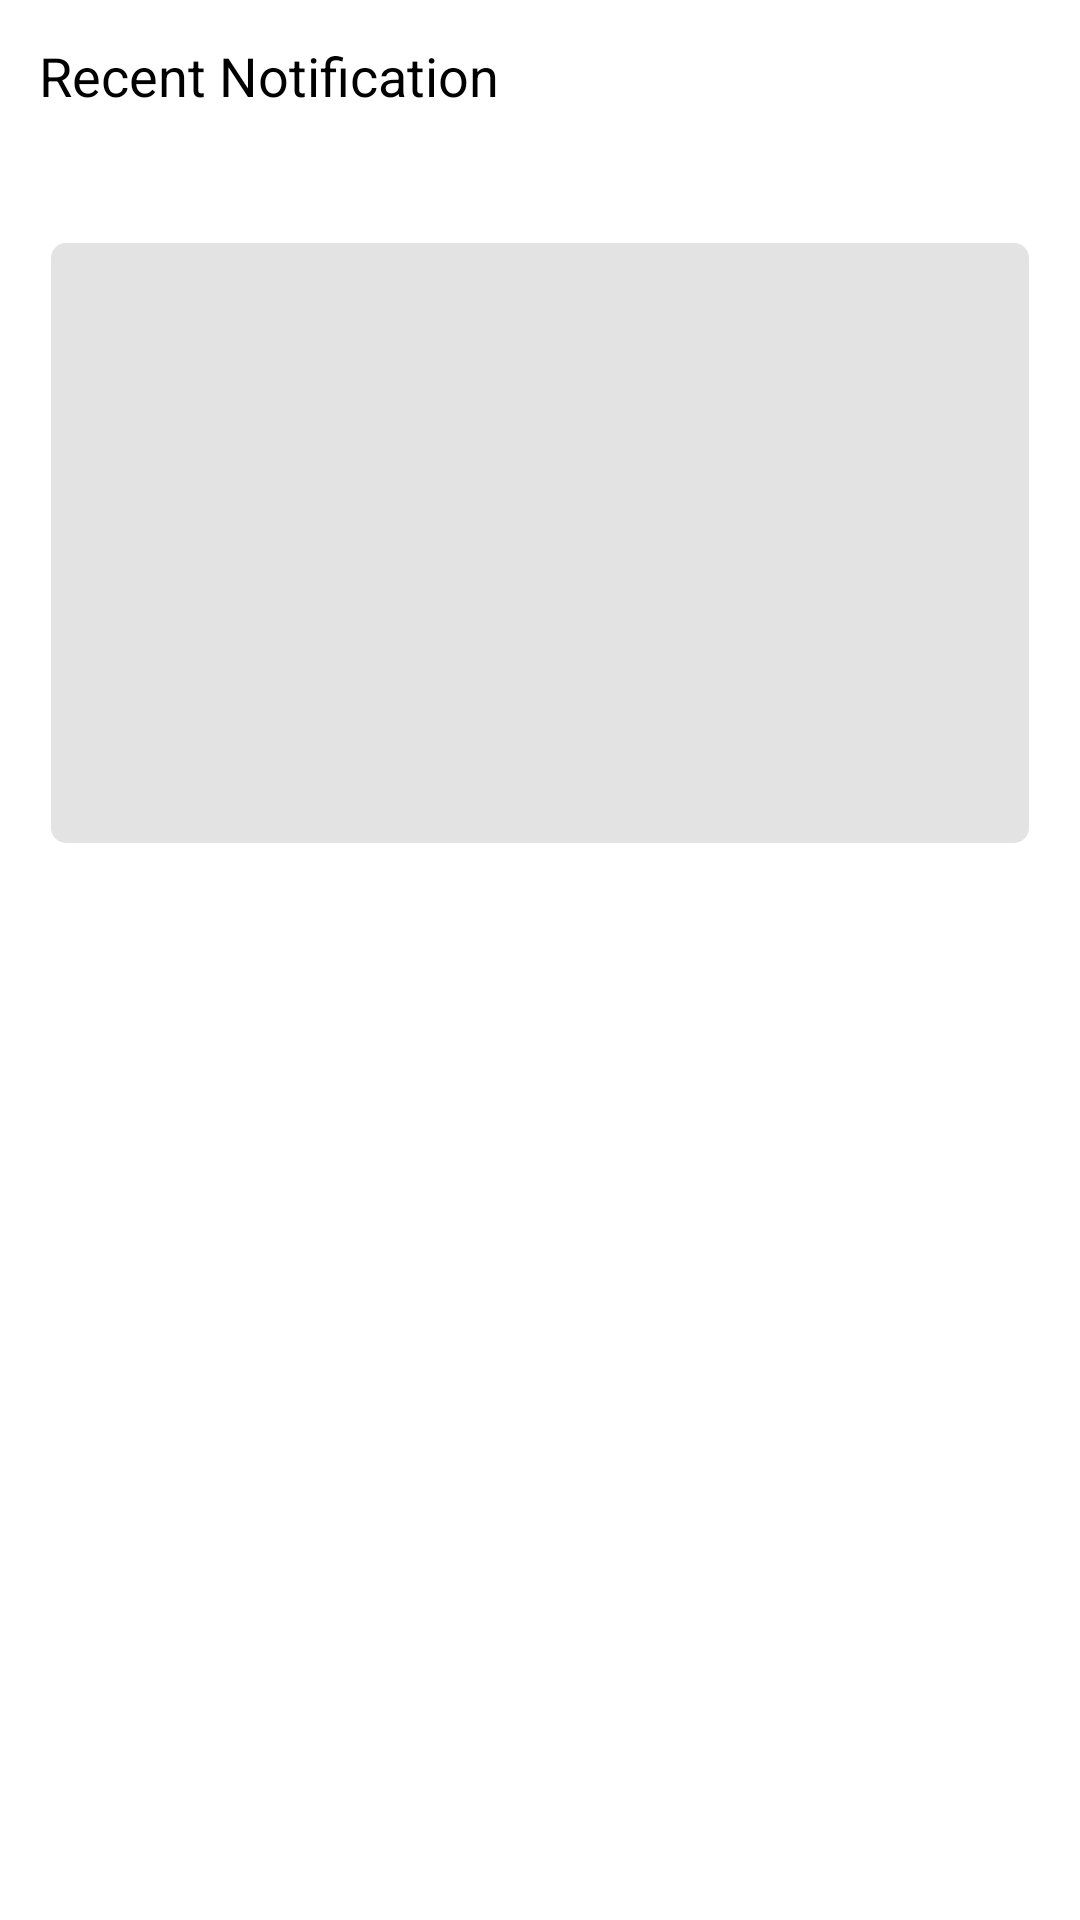

Android layout source for this screen:
<!-- AndroidManifest.xml: application theme Theme.SMD -->
<!-- res/layout/card_recent.xml -->
<?xml version="1.0" encoding="utf-8"?>
<LinearLayout xmlns:android="http://schemas.android.com/apk/res/android"
    xmlns:tools="http://schemas.android.com/tools"
    android:layout_width="match_parent"
    android:layout_height="wrap_content"
    xmlns:app="http://schemas.android.com/apk/res-auto"
    android:orientation="vertical"
    android:padding="10dp">

    <TextView
        android:layout_width="match_parent"
        android:layout_height="wrap_content"
        android:layout_marginBottom="2dp"
        android:paddingLeft="5dp"
        android:padding="3dp"
        android:paddingRight="5dp"
        android:text="@string/recent_notification"
        android:textColor="@color/black"
        android:textSize="18sp" />

    <androidx.cardview.widget.CardView
        style="@style/myCardView"
        android:layout_width="match_parent"
        android:layout_height="wrap_content">

        <LinearLayout
            android:layout_width="match_parent"
            android:layout_height="wrap_content"
            android:orientation="vertical"
            android:padding="2dp">

            <TextView
                android:id="@+id/recent_object"
                android:layout_width="match_parent"
                android:layout_height="wrap_content"
                android:padding="5dp"
                tools:text="Found a Person with 60% accuracy"
                android:textColor="@color/black"
                android:textSize="16sp" />

            <androidx.cardview.widget.CardView
                android:layout_width="match_parent"
                android:layout_height="wrap_content"
                app:cardCornerRadius="5dp"
                app:cardElevation="0dp">

                <ImageView
                    android:id="@+id/recent_image"
                    android:layout_width="match_parent"
                    android:layout_height="wrap_content"
                    android:adjustViewBounds="true"
                    android:maxHeight="200dp"
                    android:scaleType="centerCrop"
                    android:src="@color/light_gray"
                    tools:srcCompat="@tools:sample/backgrounds/scenic" />

            </androidx.cardview.widget.CardView>

            <TextView
                android:id="@+id/recent_time"
                android:layout_width="match_parent"
                android:layout_height="wrap_content"
                android:padding="5dp"
                android:paddingLeft="5dp"
                android:paddingRight="5dp"
                tools:text="TextView" />

        </LinearLayout>
    </androidx.cardview.widget.CardView>

</LinearLayout>
<!-- resources referenced by this layout -->
<resources>
  <color name="black">#FF000000</color>
  <color name="light_gray">#E3E3E3</color>
  <string name="recent_notification">Recent Notification</string>
  <style name="myCardView" parent="CardView">
          <item name="layout_goneMarginTop">3dp</item>
          <item name="layout_goneMarginBottom">3dp</item>
          <item name="cardElevation">0dp</item>
          <item name="cardCornerRadius">7dp</item>
          <item name="contentPadding">5dp</item>
  
      </style>
  <style name="Theme.SMD" parent="Theme.MaterialComponents.Light.NoActionBar">
          
          <item name="colorPrimary">@color/app_theme</item>
          <item name="colorPrimaryVariant">@color/yellow</item>
          <item name="colorOnPrimary">@color/white</item>
          
          <item name="colorSecondary">@color/teal_200</item>
          <item name="colorSecondaryVariant">@color/teal_700</item>
          <item name="colorOnSecondary">@color/black</item>
          
          <item name="android:statusBarColor">?attr/colorPrimary</item>
          
          <item name="bottomSheetDialogTheme">@style/AppBottomSheetDialogTheme</item>
  
      </style>
  <color name="app_theme">@color/primary</color>
  <color name="yellow">#FF9800</color>
  <color name="white">#FFFFFFFF</color>
  <color name="teal_200">#FF03DAC5</color>
  <color name="teal_700">#FF018786</color>
  <style name="AppBottomSheetDialogTheme" parent="Theme.Design.Light.BottomSheetDialog">
          <item name="bottomSheetStyle">@style/AppModalStyle</item>
      </style>
  <color name="primary">#2B2E35</color>
  <style name="AppModalStyle" parent="Widget.Design.BottomSheet.Modal">
          <item name="android:background">@drawable/round_courners</item>
      </style>
</resources>
